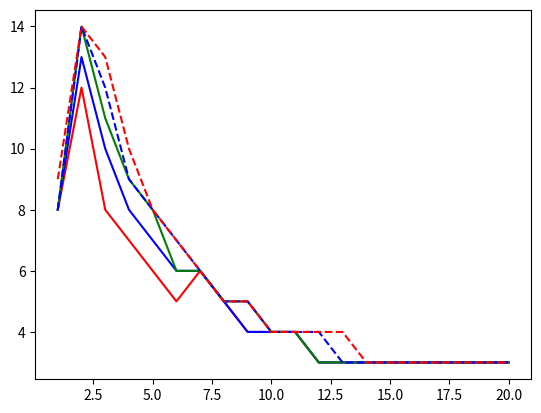

Write the Python code that produced this figure.
import random
import copy
import matplotlib.pyplot as plt



class Sudoku:
    def __init__(self, lista=False):
        if lista:
            self.lista = lista
        else:
            self.lista = []
            for _ in range(1, 10):
                self.row = []
                for _ in range(1, 10):
                    self.row.append(0)
                self.lista.append(self.row)

    # Zmienia sudoku w inne
    def change_list(self, new_list):
        self.lista = new_list

    # Funkcja testowa, do wyrzucenia
    def write_numbers_in_sudoku(self):
        for row in self.lista:
            print(row)

    # Sprawdza, czy wiersze sudoku jest, uzupełnione zgodnie z zasadami
    # użycie set powoduje, że nie ma powtórzeń, można to zrobić if not element in lista
    def check_row(self):
        for iterator_row in self.lista:
            sum_set_row = sum(set(iterator_row))
            sum_lista_row = sum(iterator_row)
            if sum_set_row != 0:
                if sum_set_row != sum_lista_row:
                    return False
        return True

    # Sprawdza, czy kolumy sudoku jest uzupełnione zgodnie z zasadami
    def check_column(self):
        for iterator_column in range(9):
            column = []
            for iterator_row in range(9):
                column.append(self.lista[iterator_row][iterator_column])
            sum_set_column = sum(set(column))
            sum_list_column = sum(column)
            if sum_set_column != 0:
                if sum_set_column != sum_list_column:
                    return False
        return True

    # Jakieś 3h, bo zapomniałem, że ostatni część z pętli for nie jest brana pod uwagę
    # Sprawdza, czy kwadraty Sudoku jest uzupełnione zgodnie z zasadami
    def check_square(self):
        for iterator_next_column in range(3):
            for iterator_y in range(3):
                square = []
                for iterator_x in range(3):
                    square.append(self.lista[iterator_y * 3][iterator_x + iterator_next_column * 3])
                    square.append(self.lista[1 + iterator_y * 3][iterator_x + iterator_next_column * 3])
                    square.append(self.lista[2 + iterator_y * 3][iterator_x + iterator_next_column * 3])
                sum_set_square = sum(set(square))
                sum_lista_square = sum(square)
                if sum_set_square != 0:
                    if sum_set_square != sum_lista_square:
                        return False
        return True

    # Sprawdza, czy Sudoku jest uzupełnione zgodnie z zasadami
    def check_sudoku(self):
        if self.check_square() and self.check_row() and self.check_column():
            return True
        else:
            return False

    # Szukanie pustych miejsc i dodawanie ich koordynatów do listy, metoda zwraca listę
    def empty_places(self):
        list_empty_places = []
        x = 0
        for row in self.lista:
            y = 0
            for char in row:
                if char == 0:
                    list_empty_places.append((x, y))
                y += 1
            x += 1
        return list_empty_places

    # Randomowe wstawianie cyfr w puste miejsca, zgodnie z zasadami
    # Na początku inny pomysł potem wywaliłem wszystko i napisałem od nowa.
    # Pomógł chat gpt z import copy, ponieważ copy () pythona nie działało.
    # Strasznie długo siedziałem nad tą metodą, a rozwiązanie jest błache, wystarczyło wyjść z pudełka
    def random_insert_digit(self):
        lista_copy = copy.deepcopy(self.lista)
        lista = self.lista
        lista_empty_places = self.empty_places()
        length_empty_places = len(lista_empty_places)
        for i_random_insert in range(length_empty_places):
            random_int = random.randint(0, length_empty_places - 1)
            coordinates = lista_empty_places[random_int]
            # /////////////////////////////////////////////////////////////
            list_possible_insert = [1, 2, 3, 4, 5, 6, 7, 8, 9]
            for insert in range(9):
                mutation_add_digit = random.randint(0, len(list_possible_insert) - 1)
                lista[coordinates[0]][coordinates[1]] = list_possible_insert[mutation_add_digit]
                if self.check_sudoku():
                    break
                else:
                    lista[coordinates[0]][coordinates[1]] = 0
                    list_possible_insert.remove(list_possible_insert[mutation_add_digit])
            # //////////////////////////////////////////
            # for insert in range(1, 10):
            #     lista[coordinates[0]][coordinates[1]] = insert
            #     if self.check_sudoku():
            #         break
            #     else:
            #         lista[coordinates[0]][coordinates[1]] = 0
            # //////////////////////////////////////////////
            lista_empty_places.remove(coordinates)
            length_empty_places = len(lista_empty_places)
        self.change_list(lista_copy)
        return Sudoku(lista)

    # Zwraca listę, funkcja potrzebna w funkcji create_children
    def return_list(self):
        return self.lista

    # Tworzy mutacje
    def mutation(self, x_children_mutation, y_children_mutation):
        list_possible_mutation = [1, 2, 3, 4, 5, 6, 7, 8, 9]
        for iterator_mutation in range(9):
            mutation_add_digit = random.randint(0, len(list_possible_mutation) - 1)
            self.lista[x_children_mutation][y_children_mutation] = list_possible_mutation[mutation_add_digit]
            if self.check_sudoku():
                break
            else:
                self.lista[x_children_mutation][y_children_mutation] = 0
                list_possible_mutation.remove(list_possible_mutation[mutation_add_digit])

    def change_digit_in_pos(self, posx, posy, digit):
        self.lista[posx][posy] = digit


# Łączenie 2 sudoku w jedno
# zmiana zmiennej mutacja wylosowana
# sprawdzanie, czy takie sudoku może istnieć po losowaniu
# Zasada, że jak jest za duż wcięć, to coś musi być nie tak zadziałała
def create_children(sud_x, sud_y, sud_to_complete, mutation_rate=6):
    new_sud = copy.deepcopy(sud_to_complete)
    sud_male = sud_x.return_list()
    sud_female = sud_y.return_list()
    coordinates_empty_places = copy.deepcopy(sud_to_complete.empty_places())
    for _ in range(len(coordinates_empty_places) - 1):
        random_position_empty = random.randint(0, len(coordinates_empty_places)-1)
        one_position_empty = coordinates_empty_places[random_position_empty]
        mutation = random.randint(mutation_rate, 100)
        if mutation == mutation_rate:
            new_sud.mutation(one_position_empty[0], one_position_empty[1])
        else:
    # Tu sie zaczyna to coś co napisałem
            list_possible_rand_gender = [1, 2]
            if sud_male[one_position_empty[0]][one_position_empty[1]] == 0 and sud_female[one_position_empty[0]][one_position_empty[1]] == 0:
                new_sud.mutation(one_position_empty[0], one_position_empty[1])
            else:
                if sud_male[one_position_empty[0]][one_position_empty[1]] == 0:
                    list_possible_rand_gender.remove(1)
                elif sud_female[one_position_empty[0]][one_position_empty[1]] == 0:
                    list_possible_rand_gender.remove(2)
    # tu się kończy
                random_gender = random.choice(list_possible_rand_gender)
                if random_gender == 1:
                    digit = sud_male[one_position_empty[0]][one_position_empty[1]]
                    new_sud.change_digit_in_pos(one_position_empty[0], one_position_empty[1], digit)
                    if not new_sud.check_sudoku():
                        new_sud.change_digit_in_pos(one_position_empty[0], one_position_empty[1], 0)
                else:
                    digit = sud_female[one_position_empty[0]][one_position_empty[1]]
                    new_sud.change_digit_in_pos(one_position_empty[0], one_position_empty[1], digit)
                    if not new_sud.check_sudoku():
                        new_sud.change_digit_in_pos(one_position_empty[0], one_position_empty[1], 0)
        coordinates_empty_places.remove(coordinates_empty_places[random_position_empty])
    return new_sud


# Generowanie 300 sudoku, pierwszej generacji, i wybranie 30 najlepszych
def the_best_first_population(sud_to_solve, scope=30):
    the_best_sudoku = [(0, 40)]
    for _ in range(300):
        sud_from_first_generation = sud_to_solve.random_insert_digit()
        length_empty_places = len(sud_from_first_generation.empty_places())
        for sud, number_empty_places in the_best_sudoku:
            if length_empty_places < number_empty_places:
                the_best_sudoku.insert(the_best_sudoku.index((sud, number_empty_places)),
                                       (sud_from_first_generation, length_empty_places))
                if len(the_best_sudoku) > scope:
                    the_best_sudoku.remove(the_best_sudoku[scope])
                break
    return the_best_sudoku


# Tworzenie kolejnej generacji
# Zaprojektowałem tę funkcję i metodę create_children i coś nie działało, miałem przerwę 3 dni od programowania,
# wróciłem i w 1h problem po problemie rozwiązana zagadka, czasami trzeba świeżej głowy, przeczytania kodu od nowa,
# ale zamysł był od początku dobry
def create_next_generation(first_sud, the_best_previous_generation, scope_next_generation=30):
    the_best_sudoku = [(0, 40)]
    for _ in range(300):
        tab_random_sud = random.sample(range(0,scope_next_generation), 2)
        random_sudx = tab_random_sud[0]
        random_sudy = tab_random_sud[1]
        # wczesniej te 2 pierwsze argumenty były w deepcopy
        new_sud = create_children(copy.deepcopy(the_best_previous_generation[random_sudx][0]),
                                            copy.deepcopy(the_best_previous_generation[random_sudy][0]), copy.deepcopy(first_sud))
        length_empty_places = len(new_sud.empty_places())
        for sud, number_empty_places in the_best_sudoku:
            if length_empty_places < number_empty_places:
                the_best_sudoku.insert(the_best_sudoku.index((sud, number_empty_places)),
                                       (new_sud, length_empty_places))
                if len(the_best_sudoku) > scope_next_generation:
                    the_best_sudoku.remove(the_best_sudoku[scope_next_generation])
                break
    return the_best_sudoku


# Przekonałem się, że system kontroli wersji jest potrzebny, skasował przez przypadek kawałek i napisałem źle, nie
# działało i nie mogłem znaleźć błędu dopiero przecofałem się i zobaczyłem
sud1 = Sudoku()
sud1.change_list([[6, 1, 4, 0, 0, 0, 0, 0, 0],
                  [0, 0, 7, 1, 0, 0, 0, 0, 2],
                  [0, 0, 0, 0, 6, 0, 0, 8, 0],
                  [0, 0, 0, 5, 1, 0, 0, 4, 8],
                  [0, 0, 0, 0, 0, 8, 0, 2, 0],
                  [0, 0, 0, 0, 0, 9, 0, 0, 3],
                  [0, 0, 0, 0, 0, 0, 0, 0, 7],
                  [0, 0, 0, 0, 0, 0, 0, 0, 6],
                  [0, 9, 0, 0, 0, 0, 0, 0, 0]])

# Sprawdzanie poprawności create children
# sud2 = sud1.random_insert_digit()
# sud3 = sud1.random_insert_digit()
# sud_final = create_children(sud2, sud3, sud1)
# print(sud2.empty_places())
# sud2.write_numbers_in_sudoku()
# print("\n")
# print(sud3.empty_places())
# sud3.write_numbers_in_sudoku()
# print("\n")
# print(sud_final.empty_places())
# sud_final.write_numbers_in_sudoku()


# Tworzenie jakichś tam populacji
lista_zwracana0 = the_best_first_population(sud1)
lista_wykres_y_0 = []
lista_wykres_y_1 = []
lista_wykres_y_2 = []
lista_wykres_y_3 = []
lista_wykres_y_4 = []



def kolejne_generacje(lista):
    koniec = 1
    for p in range(20):
        for i in range(5):
            if i == 0:
                lista_wykres_y_0.append(lista[i][1])
            elif i == 1:
                lista_wykres_y_1.append(lista[i][1])
            elif i == 2:
                lista_wykres_y_2.append(lista[i][1])
            elif i == 3:
                lista_wykres_y_3.append(lista[i][1])
            elif i == 4:
                lista_wykres_y_4.append(lista[i][1])
            sud2 = lista[i][0]
            print(lista[i][1])
            sud2.write_numbers_in_sudoku()
            print("\n \n")
            if lista[i][1] == 0:
                koniec = 0
        print("##################################################")
        lista_zwracana1 = copy.deepcopy(lista)
        lista = copy.deepcopy(create_next_generation(sud1, lista_zwracana1))
        if koniec == 0:
            break

kolejne_generacje(lista_zwracana0)

lista_x = [a for a in range(1, 21)]
plt.plot(lista_x,lista_wykres_y_0, 'r', lista_x,lista_wykres_y_1, 'b', lista_x,lista_wykres_y_2, 'g', lista_x,lista_wykres_y_3, 'b--',lista_x,lista_wykres_y_4, 'r--')
plt.show()

# TODO: Co dlaczego ciągle zbiega się do jednego takiego samego sudoku
# TODO: Mutacje, wyrzucić do nowej funkcji
# TODO: Istnieje prawdopodobieństwo że żaden rodzic nie będzie uzupełniony w 1 miejscu, wtedy trzeba wylosować
# TODO: Default argument value is mutable 179 linijka, może byc tak ze trzeba zrobić kopie i dla tego się zrównają
#  wszystkie sudoku
# TODO: Najprawdopodobniej chodzi o to, że dziecko jest tworzone po kolei.
# TODO: Nie może byc ze ta sama osoba, robi sama ze sobą dziecko
# TODO: Mutacja może wstawić coś co można wstawiać
# TODO: Weliminowanie tych samych rodziców
